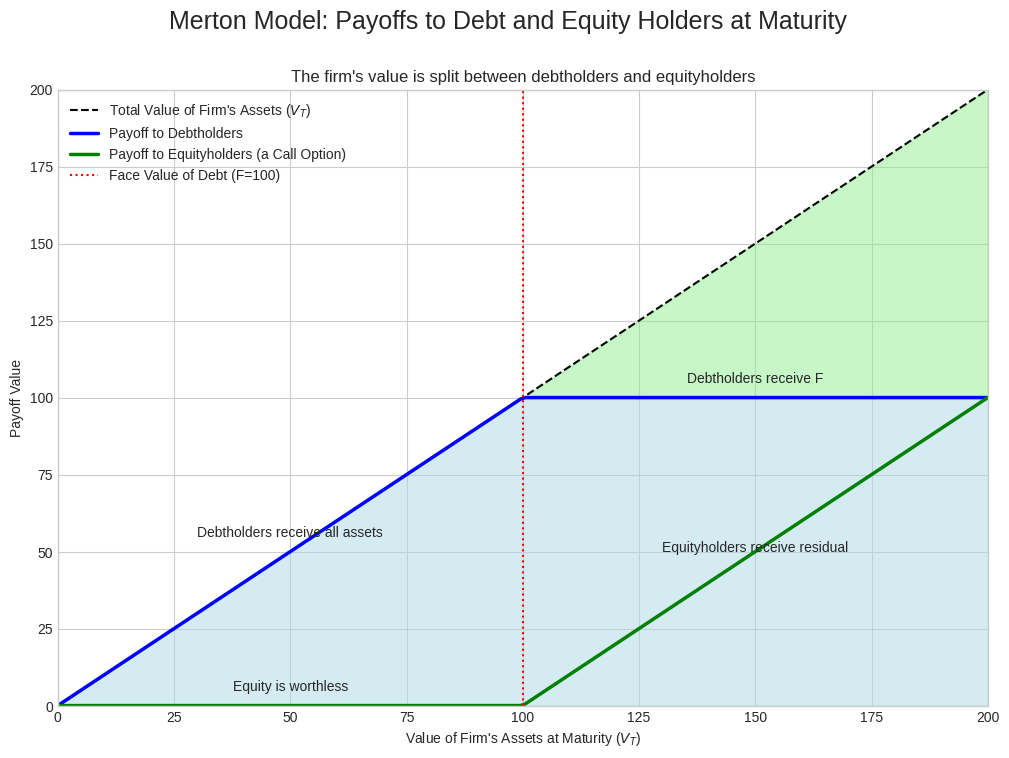

Recreate this plot in Python. (Note: this script raises an exception after producing the figure.)
import numpy as np
import matplotlib.pyplot as plt

# --- Configuration ---
plt.style.use('seaborn-v0_8-whitegrid')

# --- Parameters ---
F = 100  # Face value of debt
S_range = np.linspace(0, 200, 200)

# --- Payoffs ---
# Total asset value is just the 45-degree line
asset_value = S_range

# Debt payoff
debt_payoff = np.minimum(S_range, F)

# Equity payoff
equity_payoff = np.maximum(S_range - F, 0)

# --- Plotting ---
fig, ax = plt.subplots(figsize=(12, 8))
fig.suptitle('Merton Model: Payoffs to Debt and Equity Holders at Maturity', fontsize=18)

# Plot the 45-degree line for total asset value
ax.plot(S_range, asset_value, 'k--', label="Total Value of Firm's Assets ($V_T$)")

# Plot the debt and equity payoffs
ax.plot(S_range, debt_payoff, 'b-', lw=2.5, label='Payoff to Debtholders')
ax.plot(S_range, equity_payoff, 'g-', lw=2.5, label="Payoff to Equityholders (a Call Option)")

# Add annotations and fills
ax.axvline(F, color='r', linestyle=':', lw=1.5, label=f'Face Value of Debt (F={F})')
ax.fill_between(S_range, debt_payoff, color='lightblue', alpha=0.5)
ax.fill_between(S_range, debt_payoff, asset_value, color='lightgreen', alpha=0.5)

ax.text(F/2, F/2 + 5, 'Debtholders receive all assets', ha='center')
ax.text(F + (F/2), F + 5, 'Debtholders receive F', ha='center')
ax.text(F + (F/2), F/2, 'Equityholders receive residual', ha='center')
ax.text(F/2, 5, 'Equity is worthless', ha='center')

ax.set_xlabel("Value of Firm's Assets at Maturity ($V_T$)")
ax.set_ylabel("Payoff Value")
ax.set_title("The firm's value is split between debtholders and equityholders")
ax.legend(loc='upper left')
ax.grid(True)
ax.set_xlim(0, 200)
ax.set_ylim(0, 200)

# --- Save Plot ---
output_path = 'images/merton_model_payoffs.png'
plt.savefig(output_path, dpi=300, bbox_inches='tight')

print(f"Plot saved to {output_path}")